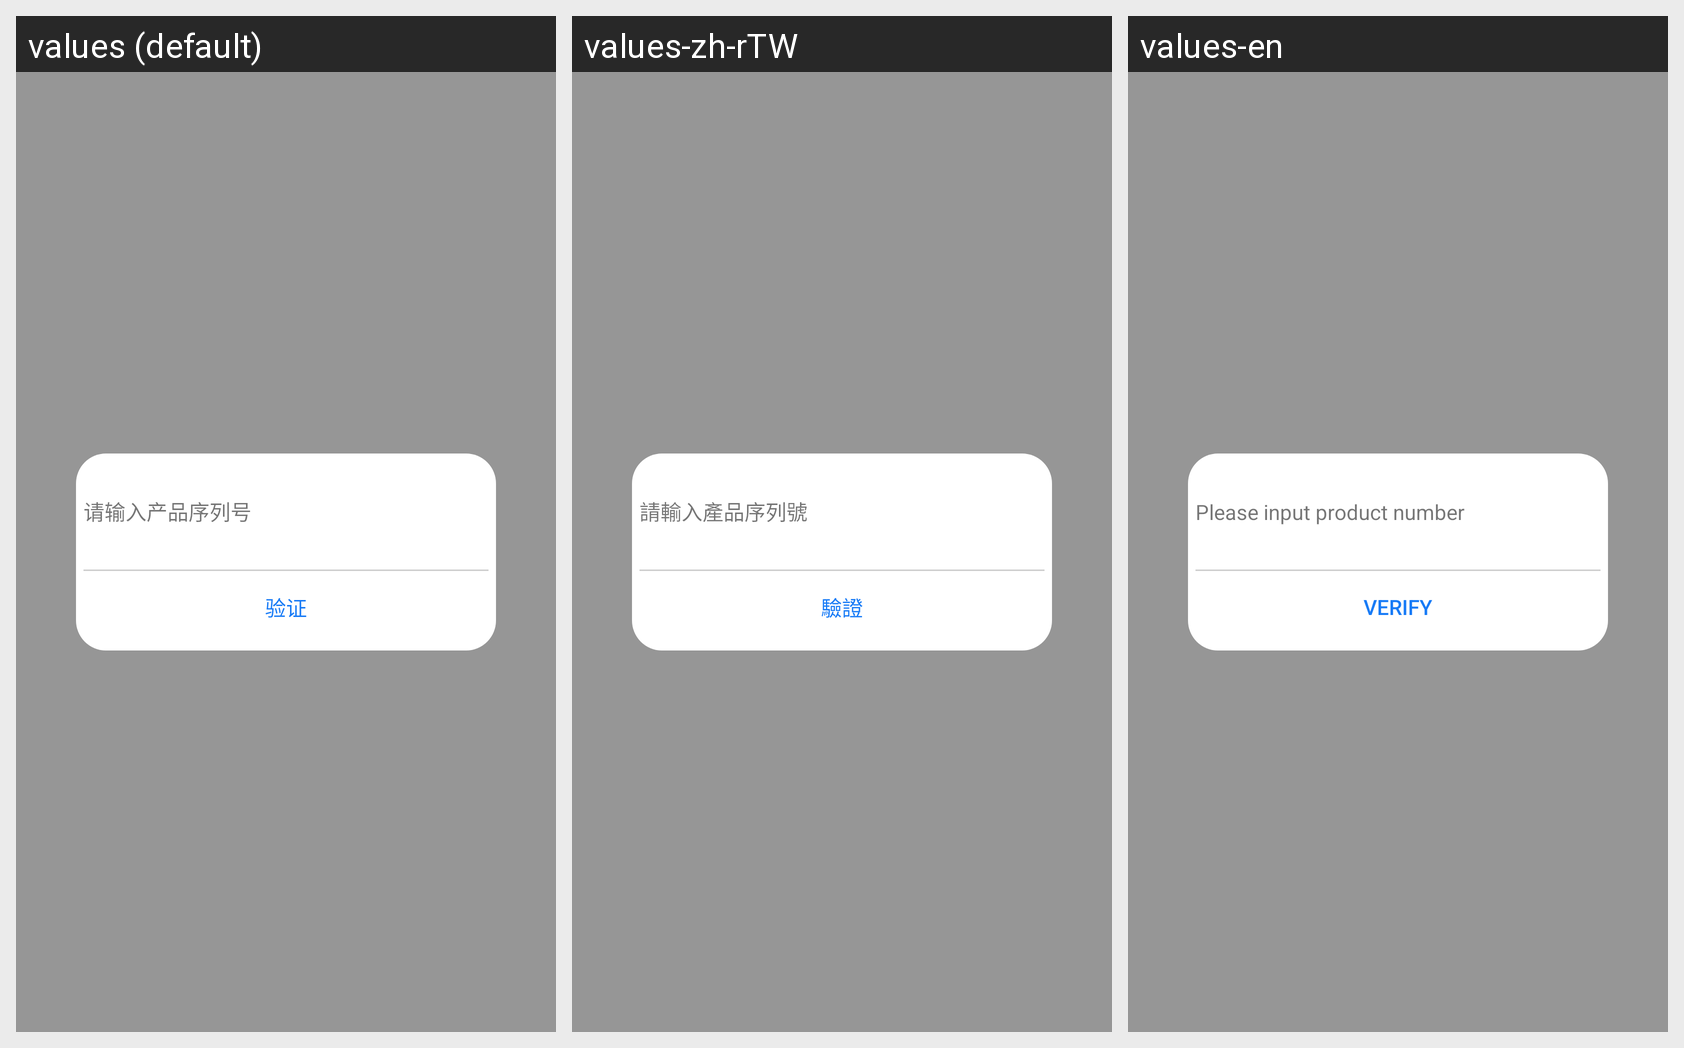

Strings drawn on this Android screen and how each of the app's shown locales translates them:
Android screen res/layout/prompt_text_entry.xml rendered under 3 locales, left to right: values (default), values-zh-rTW, values-en. Device: Nexus 5 (rendered at 1080×1920; each locale shown at half size, 540×960, under a caption strip naming it); theme AppTheme.
Strings drawn on this screen, with the default value and each locale's value (text and hints the layout hard-codes, and strings that could not be matched under every locale, appear in the picture but are not listed):

input_product_number
  values: 请输入产品序列号
  values-zh-rTW: 請輸入產品序列號
  values-en: Please input product number

verify
  values: 验证
  values-zh-rTW: 驗證
  values-en: Verify
